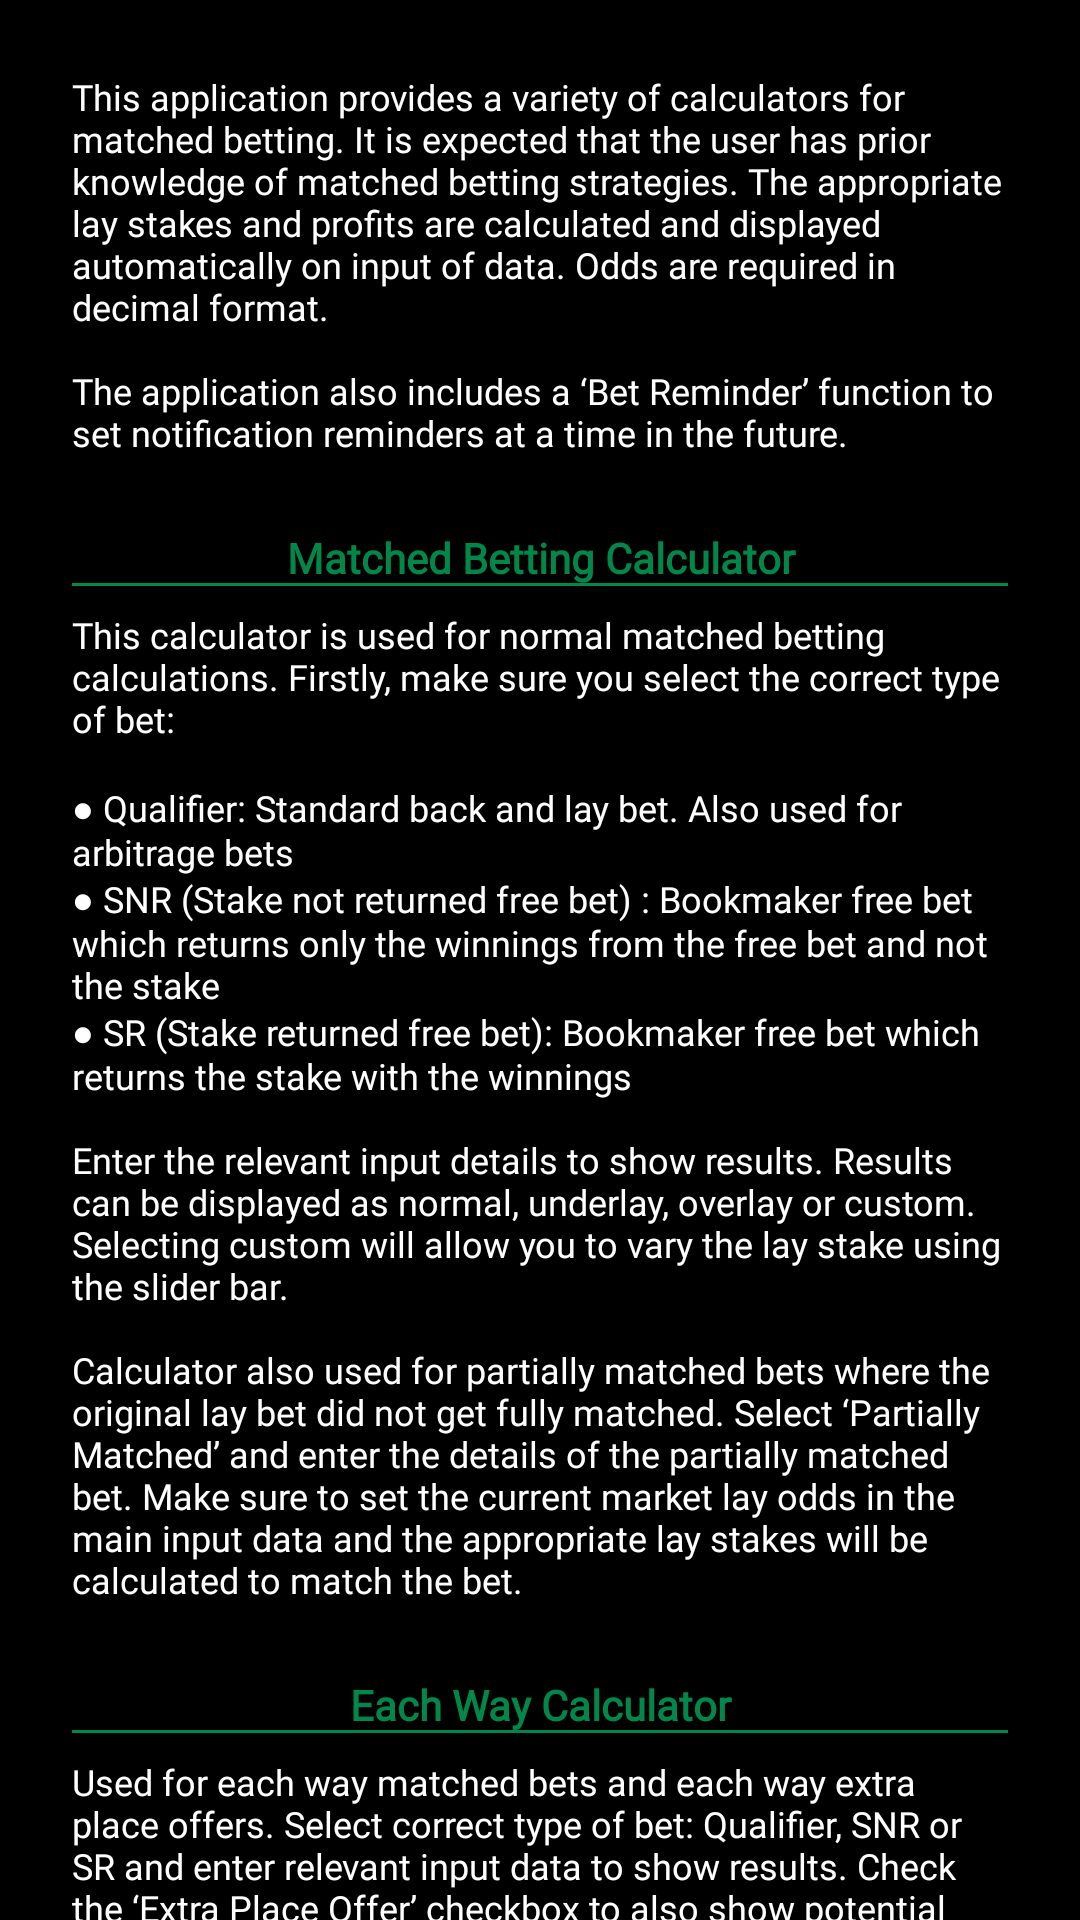

Write the Android layout XML for this screen, with the resource values it uses.
<!-- AndroidManifest.xml: application theme Theme.MatchedBettingCalculator -->
<!-- res/layout/fragment_user_guide.xml -->
<?xml version="1.0" encoding="utf-8"?>
<layout xmlns:tools="http://schemas.android.com/tools"
    xmlns:android="http://schemas.android.com/apk/res/android"
    xmlns:app="http://schemas.android.com/apk/res-auto">

    <data>

</data>

    <androidx.core.widget.NestedScrollView
        android:layout_width="match_parent"
        android:layout_height="match_parent"
        app:layout_constraintStart_toStartOf="parent"
        app:layout_constraintTop_toBottomOf="@+id/include"
        android:background="@color/black">

        <androidx.constraintlayout.widget.ConstraintLayout
            android:layout_width="match_parent"
            android:layout_height="match_parent">

            <TextView
                android:id="@+id/about_odds_converter_calc"
                style="@style/text_normal"
                android:layout_width="0dp"
                android:layout_height="wrap_content"
                android:layout_marginTop="@dimen/margin_small"
                android:text="@string/odds_converter_calc_guide"
                app:layout_constraintEnd_toEndOf="@+id/about_matched_betting_calc"
                app:layout_constraintStart_toStartOf="@+id/about_matched_betting_calc"
                app:layout_constraintTop_toBottomOf="@+id/heading_about_odds_converter_calc" />

            <TextView
                android:id="@+id/heading_about_odds_converter_calc"
                style="@style/text_normal"
                android:layout_width="0dp"
                android:layout_height="wrap_content"
                android:layout_marginTop="@dimen/margin_large"
                android:background="@drawable/subheading"
                android:text="@string/odds_converter_calculator"
                android:textAlignment="center"
                android:textColor="@color/green_primary"
                android:textSize="14sp"
                android:textStyle="bold"
                app:layout_constraintEnd_toEndOf="@+id/about_early_payout_calc"
                app:layout_constraintStart_toStartOf="@+id/about_early_payout_calc"
                app:layout_constraintTop_toBottomOf="@+id/about_early_payout_calc" />

            <TextView
                android:id="@+id/heading_about_early_payout_calc"
                style="@style/text_normal"
                android:layout_width="0dp"
                android:layout_height="wrap_content"
                android:layout_marginTop="@dimen/margin_large"
                android:background="@drawable/subheading"
                android:text="@string/early_payout_calculator"
                android:textAlignment="center"
                android:textColor="@color/green_primary"
                android:textSize="14sp"
                android:textStyle="bold"
                app:layout_constraintEnd_toEndOf="@+id/about_refund_if_calc"
                app:layout_constraintStart_toStartOf="@+id/about_refund_if_calc"
                app:layout_constraintTop_toBottomOf="@+id/about_refund_if_calc" />

            <TextView
                android:id="@+id/heading_about_refund_if_calc"
                style="@style/text_normal"
                android:layout_width="0dp"
                android:layout_height="wrap_content"
                android:layout_marginTop="@dimen/margin_large"
                android:background="@drawable/subheading"
                android:text="@string/refund_if_calculator"
                android:textAlignment="center"
                android:textColor="@color/green_primary"
                android:textSize="14sp"
                android:textStyle="bold"
                app:layout_constraintEnd_toEndOf="@+id/about_refund_calc"
                app:layout_constraintStart_toStartOf="@+id/about_refund_calc"
                app:layout_constraintTop_toBottomOf="@+id/about_refund_calc" />

            <TextView
                android:id="@+id/about_refund_calc"
                style="@style/text_normal"
                android:layout_width="0dp"
                android:layout_height="wrap_content"
                android:layout_marginTop="@dimen/margin_small"
                android:text="@string/refund_calc_guide"
                app:layout_constraintEnd_toEndOf="@+id/about_matched_betting_calc"
                app:layout_constraintStart_toStartOf="@+id/about_matched_betting_calc"
                app:layout_constraintTop_toBottomOf="@+id/heading_about_refund_calc" />

            <TextView
                android:id="@+id/heading_about_refund_calc"
                style="@style/text_normal"
                android:layout_width="0dp"
                android:layout_height="wrap_content"
                android:layout_marginTop="@dimen/margin_large"
                android:background="@drawable/subheading"
                android:text="@string/refund_calculator"
                android:textAlignment="center"
                android:textColor="@color/green_primary"
                android:textSize="14sp"
                android:textStyle="bold"
                app:layout_constraintEnd_toEndOf="@+id/about_each_way_calc"
                app:layout_constraintStart_toStartOf="@+id/about_each_way_calc"
                app:layout_constraintTop_toBottomOf="@+id/about_each_way_calc" />

            <TextView
                android:id="@+id/heading_about_each_way_calc"
                style="@style/text_normal"
                android:layout_width="0dp"
                android:layout_height="wrap_content"
                android:layout_marginTop="@dimen/margin_large"
                android:background="@drawable/subheading"
                android:text="@string/each_way_calculator"
                android:textAlignment="center"
                android:textColor="@color/green_primary"
                android:textSize="14sp"
                android:textStyle="bold"
                app:layout_constraintEnd_toEndOf="@+id/about_matched_betting_calc"
                app:layout_constraintStart_toStartOf="@+id/about_matched_betting_calc"
                app:layout_constraintTop_toBottomOf="@+id/about_matched_betting_calc" />

            <TextView
                android:id="@+id/heading_about_matched_betting_calc"
                style="@style/text_normal"
                android:layout_width="0dp"
                android:layout_height="wrap_content"
                android:layout_marginStart="@dimen/margin_large"
                android:layout_marginTop="@dimen/margin_large"
                android:layout_marginEnd="@dimen/margin_large"
                android:background="@drawable/subheading"
                android:text="@string/app_name"
                android:textAlignment="center"
                android:textColor="@color/green_primary"
                android:textSize="14sp"
                android:textStyle="bold"
                app:layout_constraintEnd_toEndOf="parent"
                app:layout_constraintStart_toStartOf="parent"
                app:layout_constraintTop_toBottomOf="@+id/intro" />

            <TextView
                android:id="@+id/intro"
                style="@style/text_normal"
                android:layout_width="0dp"
                android:layout_height="wrap_content"
                android:layout_marginStart="@dimen/margin_large"
                android:layout_marginTop="@dimen/margin_large"
                android:layout_marginEnd="@dimen/margin_large"
                android:text="@string/intro"
                app:layout_constraintEnd_toEndOf="parent"
                app:layout_constraintHorizontal_bias="0.0"
                app:layout_constraintStart_toStartOf="parent"
                app:layout_constraintTop_toTopOf="parent" />

            <TextView
                android:id="@+id/about_matched_betting_calc"
                style="@style/text_normal"
                android:layout_width="0dp"
                android:layout_height="wrap_content"
                android:layout_marginTop="@dimen/margin_small"
                android:text="@string/matched_betting_calc_guide"
                app:layout_constraintEnd_toEndOf="@+id/heading_about_matched_betting_calc"
                app:layout_constraintStart_toStartOf="@+id/heading_about_matched_betting_calc"
                app:layout_constraintTop_toBottomOf="@+id/heading_about_matched_betting_calc" />

            <TextView
                android:id="@+id/about_each_way_calc"
                style="@style/text_normal"
                android:layout_width="0dp"
                android:layout_height="wrap_content"
                android:layout_marginTop="@dimen/margin_small"
                android:text="@string/each_way_calc_guide"
                app:layout_constraintEnd_toEndOf="@+id/about_matched_betting_calc"
                app:layout_constraintStart_toStartOf="@+id/about_matched_betting_calc"
                app:layout_constraintTop_toBottomOf="@+id/heading_about_each_way_calc" />

            <TextView
                android:id="@+id/about_refund_if_calc"
                style="@style/text_normal"
                android:layout_width="0dp"
                android:layout_height="wrap_content"
                android:layout_marginTop="@dimen/margin_small"
                android:text="@string/refund_if_calc_guide"
                app:layout_constraintEnd_toEndOf="@+id/about_matched_betting_calc"
                app:layout_constraintStart_toStartOf="@+id/about_matched_betting_calc"
                app:layout_constraintTop_toBottomOf="@+id/heading_about_refund_if_calc" />

            <TextView
                android:id="@+id/about_early_payout_calc"
                style="@style/text_normal"
                android:layout_width="0dp"
                android:layout_height="wrap_content"
                android:layout_marginTop="@dimen/margin_small"
                android:text="@string/early_payout_calc_guide"
                app:layout_constraintEnd_toEndOf="@+id/about_matched_betting_calc"
                app:layout_constraintStart_toStartOf="@+id/about_matched_betting_calc"
                app:layout_constraintTop_toBottomOf="@+id/heading_about_early_payout_calc" />


        </androidx.constraintlayout.widget.ConstraintLayout>
    </androidx.core.widget.NestedScrollView>
</layout>
<!-- resources referenced by this layout -->
<resources>
  <color name="black">#FF000000</color>
  <color name="green_primary">#018749</color>
  <dimen name="margin_large">24dp</dimen>
  <dimen name="margin_small">8dp</dimen>
  <string name="app_name">Matched Betting Calculator</string>
  <string name="each_way_calc_guide">Used for each way matched bets and each way extra place offers. Select correct type of bet: Qualifier, SNR or SR and enter relevant input data to show results. Check the ‘Extra Place Offer’ checkbox to also show potential profit of an extra place if the bookmaker is paying out more places than the exchange.</string>
  <string name="each_way_calculator">Each Way Calculator</string>
  <string name="early_payout_calc_guide">Used for offers where the bookmaker pays out early during an event. For example, they pay out a football team as the winner if they go 2 goals up during the game. At this point, an in-play back bet can be placed to lock in a profit. The in-play back bet should only ever be placed after the early payout has been triggered. Use the slider to vary the in-play back bet stake if you do not wish to lock in a profit.</string>
  <string name="early_payout_calculator">Early Payout Calculator</string>
  <string name="intro">This application provides a variety of calculators for matched betting.  It is expected that the user has prior knowledge of matched betting strategies. The appropriate lay stakes and profits are calculated and displayed automatically on input of data. Odds are required in decimal format.\n\nThe application also includes a ‘Bet Reminder’ function to set notification reminders at a time in the future.</string>
  <string name="odds_converter_calc_guide">Converts between decimal, fractional and American odds. Also shows implied probability.</string>
  <string name="odds_converter_calculator">Odds Converter Calculator</string>
  <string name="refund_calc_guide">Used for offers where the bookmaker refunds stake on losing bets as either cash or free bet. If the refund is cash set the ‘Refund Retention’ to 100%. If the refund is a free bet set this to the percentage of the free bet you expect to turn into cash (typically 70%-80%). The results will show the required lay stake to lock in a profit.</string>
  <string name="refund_calculator">Refund Calculator</string>
  <string name="refund_if_calc_guide">Used for offers where the bookmaker refunds stakes as either cash or free bet due a specific outcome or trigger happening. For example, a refund on bets on a football game if a specific player scores, or a refund on a horse racing bet if the favourite wins. As well as laying the initial bet, the refund trigger can be layed as well to lock in a profit. Can also be used for 4/1 offers, in which case the refund trigger is the same as the initial bet and overall lay stake would be the sum of the initial and refund trigger lay stakes shown in the results.</string>
  <string name="refund_if_calculator">Refund If Calculator</string>
  <color name="white">#FFFFFFFF</color>
  <color name="green_dark">#005920</color>
</resources>
